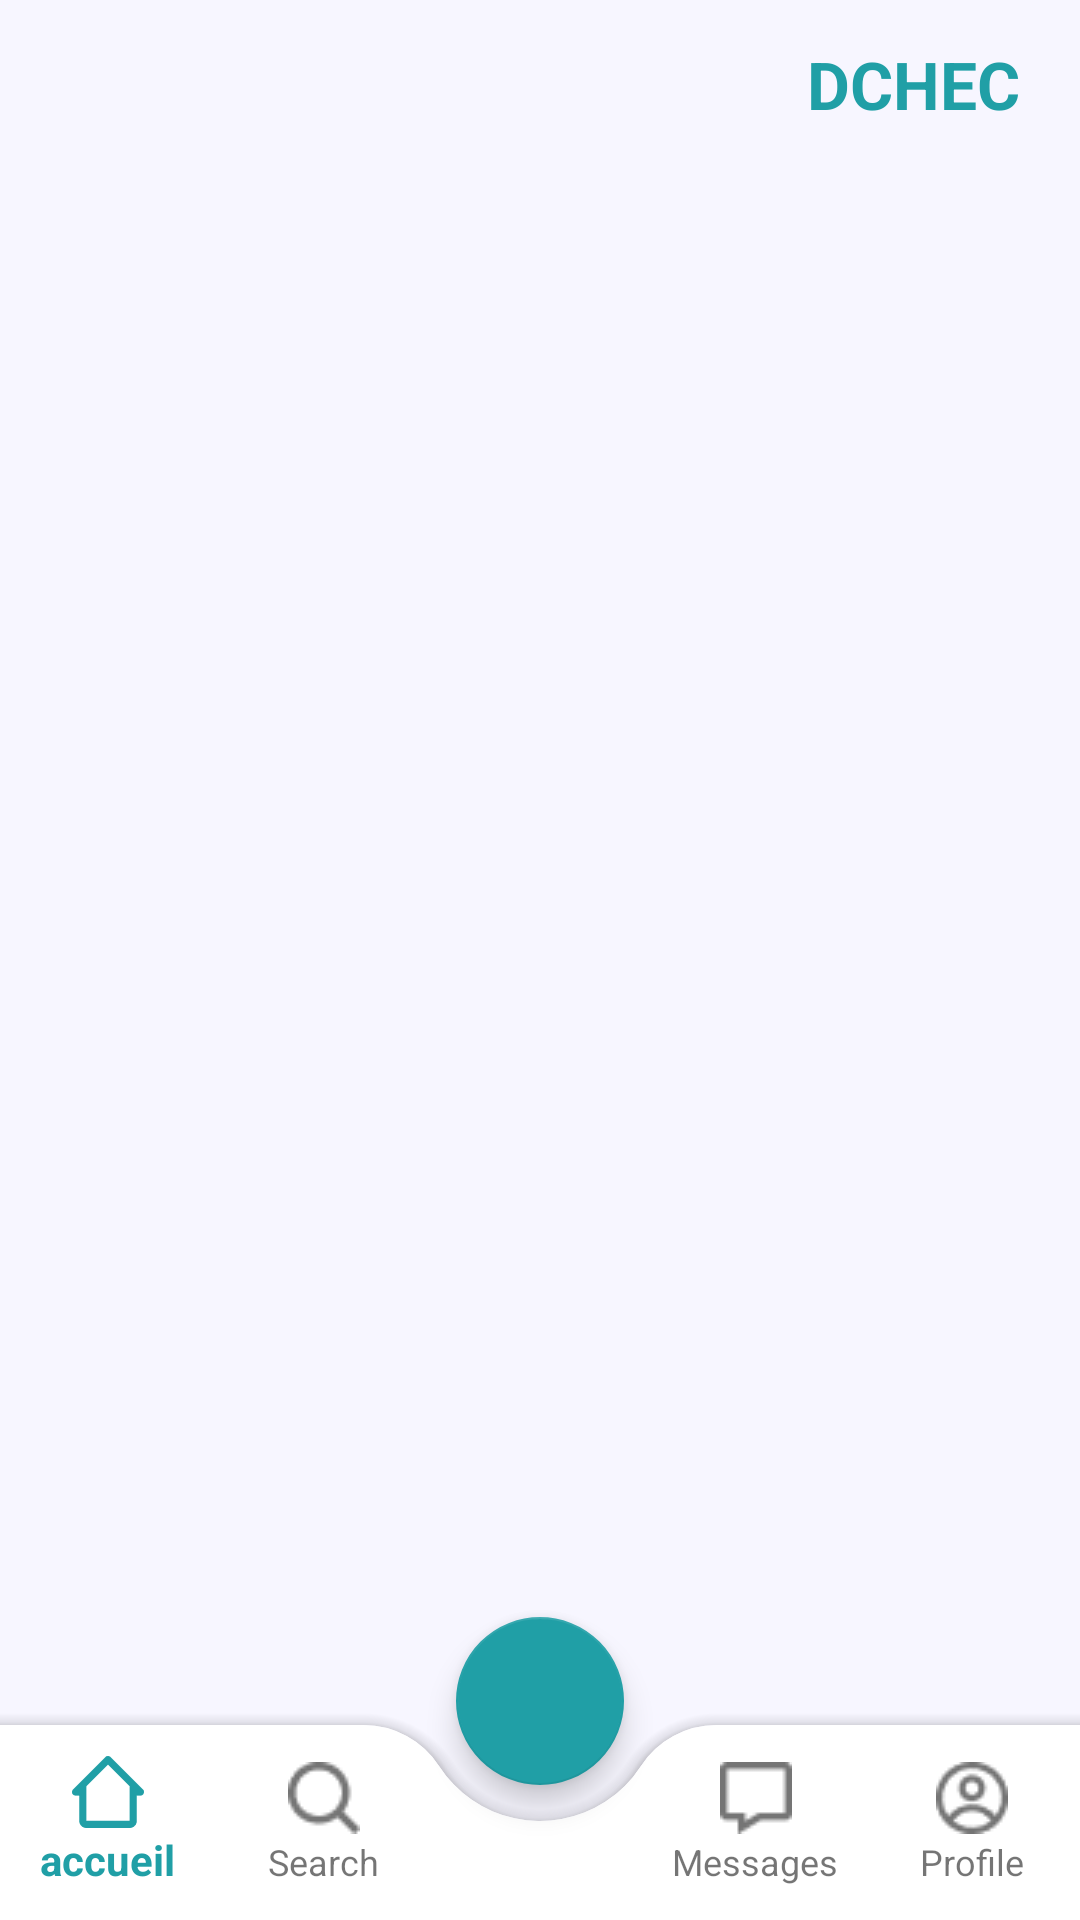

Reconstruct the res/layout file that produces this screen, plus the resources it refers to.
<!-- AndroidManifest.xml: application theme Theme.Dchec -->
<!-- res/layout/activity_home.xml -->
<?xml version="1.0" encoding="utf-8"?>
<androidx.drawerlayout.widget.DrawerLayout xmlns:android="http://schemas.android.com/apk/res/android"
    xmlns:app="http://schemas.android.com/apk/res-auto"
    xmlns:tools="http://schemas.android.com/tools"
    android:layout_width="match_parent"
    android:layout_height="match_parent"
    android:background="@color/white_page_color"
    android:id="@+id/drawer_layout"
    tools:context=".HomeActivity">


    <androidx.coordinatorlayout.widget.CoordinatorLayout
        android:id="@+id/coordinatorLayout"
        android:layout_width="match_parent"
        android:layout_height="match_parent"
        android:layout_alignParentBottom="true"
        app:layout_constraintBottom_toBottomOf="parent"
        app:layout_constraintEnd_toEndOf="parent"
        app:layout_constraintStart_toStartOf="parent"
        tools:ignore="MissingConstraints,NotSibling">

        <LinearLayout
            android:id="@+id/linear_layout"
            android:layout_width="match_parent"
            android:layout_height="wrap_content"
            android:layout_alignParentTop="true"
            android:orientation="vertical">


            <include
                android:id="@+id/tool_bar"
                layout="@layout/tool_bar"
                android:layout_width="match_parent"
                android:layout_height="wrap_content"
                android:layout_marginBottom="10dp"
                app:layout_constraintEnd_toEndOf="parent"
                app:layout_constraintStart_toStartOf="parent"
                app:layout_constraintTop_toTopOf="parent">

            </include>

            <FrameLayout
                android:id="@+id/container"
                android:layout_width="match_parent"
                android:layout_gravity="center"
                android:layout_marginBottom="65dp"
                android:layout_height="wrap_content">

            </FrameLayout>


        </LinearLayout>



        <com.google.android.material.bottomappbar.BottomAppBar
            android:id="@+id/btm"
            android:layout_width="match_parent"
            android:layout_height="65dp"
            android:layout_gravity="bottom"
            android:background="@color/white"
            android:fitsSystemWindows="true"
            android:backgroundTint="@color/white"
            app:backgroundTint="@color/white"
            app:fabCradleMargin="12dp"
            app:fabCradleRoundedCornerRadius="30dp"
            app:fabCradleVerticalOffset="8dp"
            tools:ignore="BottomAppBar,MissingConstraints">


            <com.google.android.material.bottomnavigation.BottomNavigationView
                android:id="@+id/bottom_nav"
                android:layout_width="match_parent"
                android:layout_height="wrap_content"
                android:animateLayoutChanges="false"
                android:animationCache="false"
                android:background="@drawable/transparent_background"
                android:theme="@style/ThemeOverlay.AppCompat.Light"
                app:elevation="10dp"
                app:itemBackground="@null"
                app:itemHorizontalTranslationEnabled="false"
                app:labelVisibilityMode="labeled"
                app:menu="@menu/bottom_menu">

            </com.google.android.material.bottomnavigation.BottomNavigationView>

        </com.google.android.material.bottomappbar.BottomAppBar>

        <com.google.android.material.floatingactionbutton.FloatingActionButton
            android:id="@+id/add_post_btn"
            android:layout_width="wrap_content"
            android:layout_height="wrap_content"
            android:layout_gravity="center"
            android:backgroundTint="@color/main_color"
            android:elevation="5dp"
            android:src="@drawable/ic_add"
            app:layout_anchor="@id/btm"
            tools:ignore="MissingConstraints">

        </com.google.android.material.floatingactionbutton.FloatingActionButton>


    </androidx.coordinatorlayout.widget.CoordinatorLayout>




    <com.google.android.material.navigation.NavigationView
        android:theme="@style/ThemeOverlay.AppCompat.Light"
        android:id="@+id/navigation_view"
        android:layout_width="wrap_content"
        android:layout_height="match_parent"
        app:itemTextColor="@color/black"
        android:layout_gravity="start"
        app:menu="@menu/navigation_menu"
        android:background="@color/white_page_color"
        tools:ignore="MissingConstraints">

    </com.google.android.material.navigation.NavigationView>

</androidx.drawerlayout.widget.DrawerLayout>
<!-- res/layout/tool_bar.xml (included above) -->
<?xml version="1.0" encoding="utf-8"?>
<androidx.appcompat.widget.Toolbar xmlns:android="http://schemas.android.com/apk/res/android"
    android:layout_width="match_parent"
    android:layout_height="wrap_content"
    android:background="@color/white_page_color"
    android:theme="@android:style/ThemeOverlay.Material.Dark.ActionBar"
    android:id="@+id/post_tool_bar">

    <TextView
        android:layout_width="match_parent"
        android:layout_height="wrap_content"
        android:text="DCHEC"
        android:textColor="@color/main_color"
        android:textSize="22sp"
        android:textStyle="bold"
        android:textAlignment="textEnd"
        android:layout_marginEnd="20dp">

    </TextView>

</androidx.appcompat.widget.Toolbar>
<!-- resources referenced by this layout -->
<resources>
  <color name="black">#FF000000</color>
  <color name="main_color">#209FA6</color>
  <color name="white">#FFFFFFFF</color>
  <color name="white_page_color">#F7F6FF</color>
  <!-- drawable transparent_background (drawable) -->
  <?xml version="1.0" encoding="utf-8"?>
  <shape xmlns:android="http://schemas.android.com/apk/res/android"
      android:shape="rectangle"
      android:padding = "10dp">
  
      <solid android:color="#00000000">
  
      </solid>
  </shape>
  <style name="Theme.Dchec" parent="Theme.AppCompat.DayNight.NoActionBar">
          
          <item name="colorPrimary">@color/main_color</item>
          <item name="colorPrimaryVariant">@color/main_color</item>
          <item name="colorOnPrimary">@color/white</item>
          <item name="colorAccent">@color/main_color</item>
          
          <item name="colorSecondary">@color/teal_200</item>
          <item name="colorSecondaryVariant">@color/teal_700</item>
          <item name="colorOnSecondary">@color/black</item>
          
          <item name="android:statusBarColor" tools:targetApi="l">@color/main_color</item>
  
          
      </style>
  <color name="teal_200">#FF03DAC5</color>
  <color name="teal_700">#FF018786</color>
</resources>
